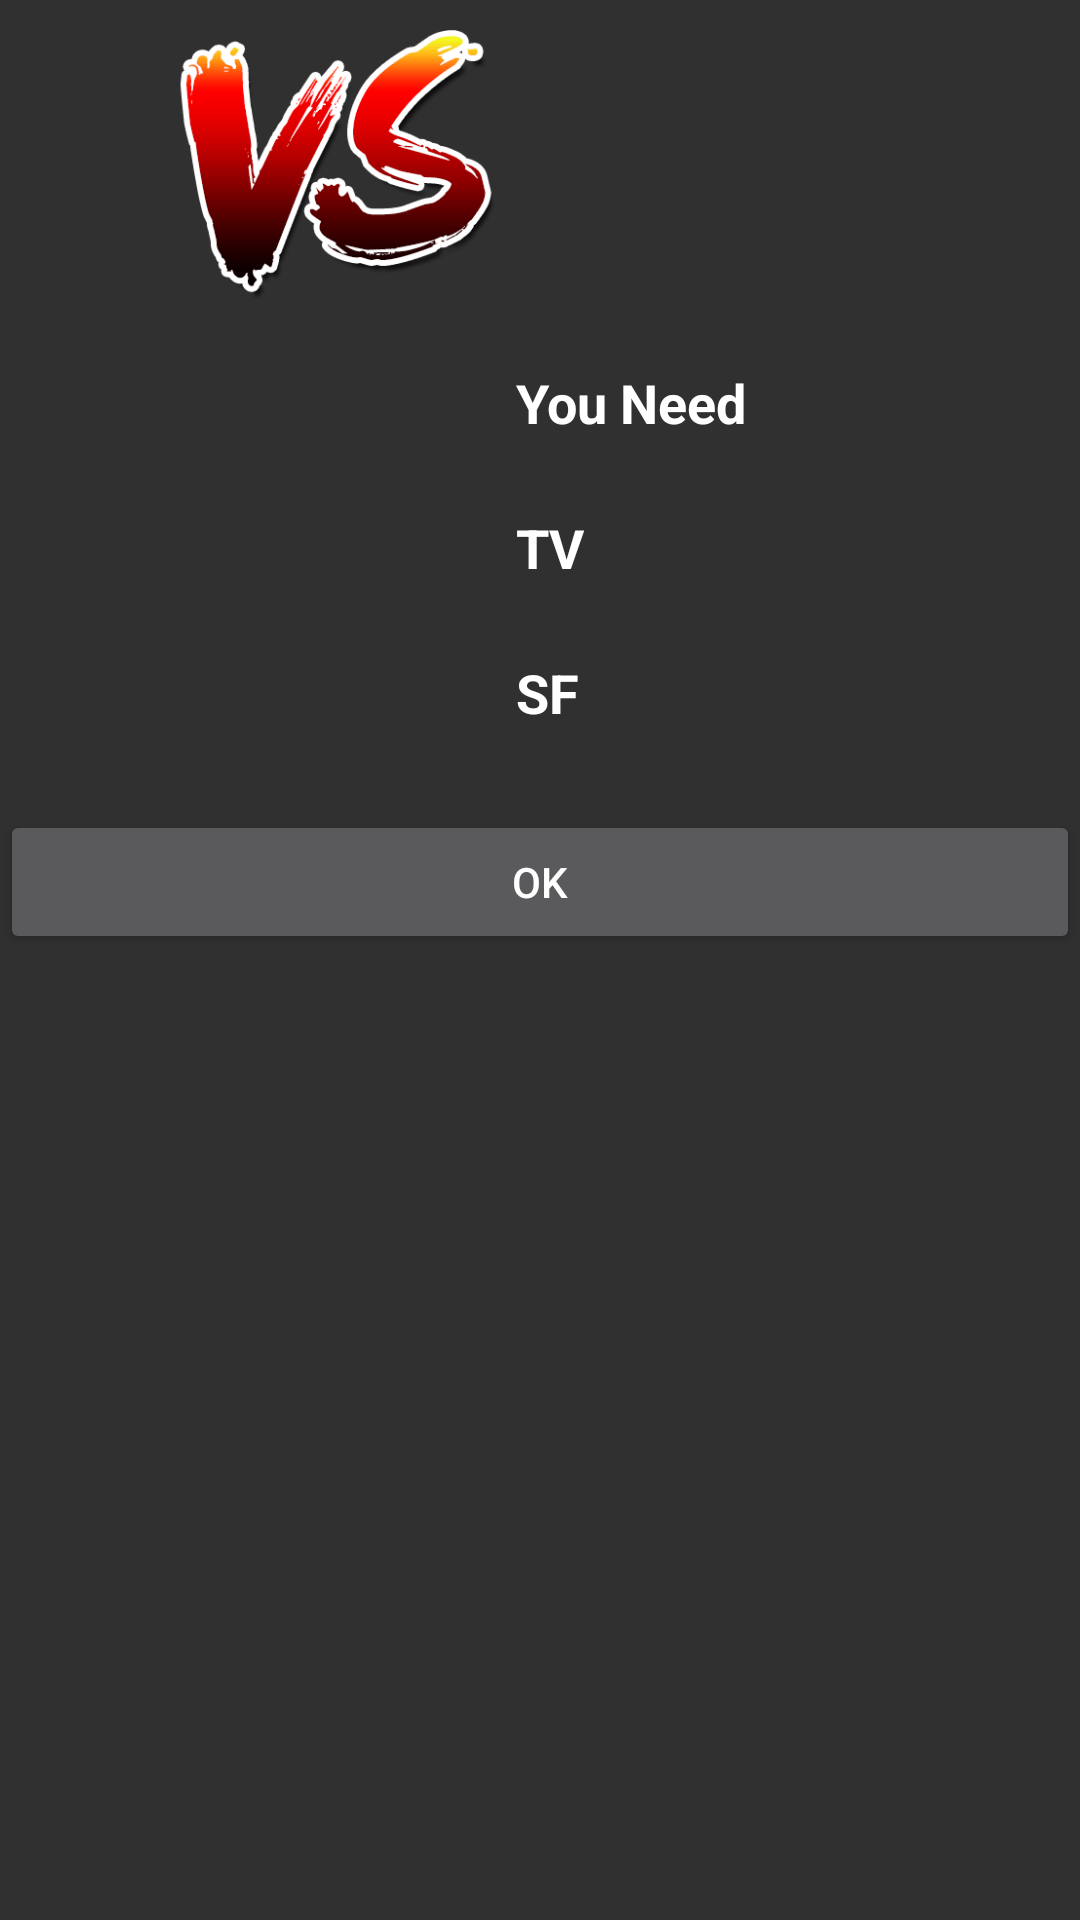

Write the Android layout XML for this screen, with the resource values it uses.
<!-- AndroidManifest.xml: application theme AppTheme -->
<!-- res/layout/custom_toast2.xml -->
<?xml version="1.0" encoding="utf-8"?>
<RelativeLayout xmlns:android="http://schemas.android.com/apk/res/android"
    xmlns:app="http://schemas.android.com/apk/res-auto"
    xmlns:tools="http://schemas.android.com/tools"
    android:id="@+id/toast_custum"
    style="@android:style/Animation.Toast"
    android:layout_width="wrap_content"
    android:layout_height="wrap_content"
    android:background="@android:color/transparent"
    android:foregroundGravity="center_horizontal"
    android:gravity="center_horizontal"
    android:orientation="vertical">

    <TableRow
        android:id="@+id/Row1"
        android:layout_width="match_parent"
        android:layout_height="wrap_content"
        android:layout_alignParentStart="true"
        android:layout_alignParentTop="true">

        <ImageView
            android:id="@+id/LogoVS"
            android:layout_width="100dp"
            android:layout_height="100dp"
            android:layout_margin="5dp"
            android:layout_weight="1"
            android:contentDescription="TostLogo"
            android:padding="5dp"
            android:scaleType="fitCenter"
            app:srcCompat="@drawable/resize"
            tools:ignore="HardcodedText" />

        <TextView
            android:id="@+id/GameOver"
            android:layout_width="wrap_content"
            android:layout_height="wrap_content"
            android:layout_gravity="center_vertical"
            android:layout_margin="5dp"
            android:layout_weight="1"
            android:fontFamily="sans-serif-condensed"
            android:padding="5dp"
            android:textAlignment="center"
            android:textColor="@color/GameOver"
            android:textSize="24sp"
            android:textStyle="normal|bold"
            tools:ignore="RtlCompat" />

    </TableRow>

    <TableRow
        android:id="@+id/Row2"
        android:layout_width="match_parent"
        android:layout_height="wrap_content"
        android:layout_below="@+id/Row1">

        <ImageView
            android:id="@+id/Jogador"
            android:layout_width="150dp"
            android:layout_height="150dp"
            android:layout_margin="5dp"
            android:contentDescription="@string/winner_player"
            android:padding="5dp"
            android:scaleType="fitCenter" />

        <RelativeLayout
            android:layout_width="match_parent"
            android:layout_height="match_parent">

            <TableRow
                android:id="@+id/linha1"
                android:layout_width="match_parent"
                android:layout_height="wrap_content"
                android:layout_margin="5dp">

                <TextView
                    android:id="@+id/TT2"
                    android:layout_width="wrap_content"
                    android:layout_height="wrap_content"
                    android:layout_margin="5dp"
                    android:padding="2dp"
                    android:text="@string/TT2"
                    android:textColor="@android:color/background_light"
                    android:textSize="18sp"
                    android:textStyle="bold" />

            </TableRow>

            <TableRow
                android:id="@+id/linha2"
                android:layout_width="match_parent"
                android:layout_height="wrap_content"
                android:layout_below="@+id/linha1"
                android:layout_margin="5dp">

                <TextView
                    android:id="@+id/TV"
                    android:layout_width="wrap_content"
                    android:layout_height="wrap_content"
                    android:layout_margin="5dp"
                    android:padding="2dp"
                    android:text="@string/TV"
                    android:textColor="@android:color/background_light"
                    android:textSize="18sp"
                    android:textStyle="bold" />

            </TableRow>

            <TableRow
                android:id="@+id/linha3"
                android:layout_width="match_parent"
                android:layout_height="match_parent"
                android:layout_below="@+id/linha2"
                android:layout_margin="5dp">

                <TextView
                    android:id="@+id/SF"
                    android:layout_width="wrap_content"
                    android:layout_height="wrap_content"
                    android:layout_margin="5dp"
                    android:padding="2dp"
                    android:text="@string/SF"
                    android:textColor="@android:color/background_light"
                    android:textSize="18sp"
                    android:textStyle="bold" />

            </TableRow>


        </RelativeLayout>


    </TableRow>


    <Button
        android:id="@+id/OK"
        android:layout_width="match_parent"
        android:layout_height="wrap_content"
        android:layout_below="@+id/Row2"
        android:text="@string/BOK" />


</RelativeLayout>
<!-- resources referenced by this layout -->
<resources>
  <color name="GameOver">#fd3e3e</color>
  <!-- drawable resize: png bitmap (drawable, 12679 bytes) -->
  <string name="BOK">OK</string>
  <string name="SF">SF</string>
  <string name="TT2">You Need  </string>
  <string name="TV">TV</string>
  <string name="winner_player">Winner Player</string>
  <style name="AppTheme" parent="Theme.AppCompat.NoActionBar">
          
          <item name="android:windowFullscreen">@color/colorPrimary</item>
      </style>
  <color name="colorPrimary">#050505</color>
</resources>
